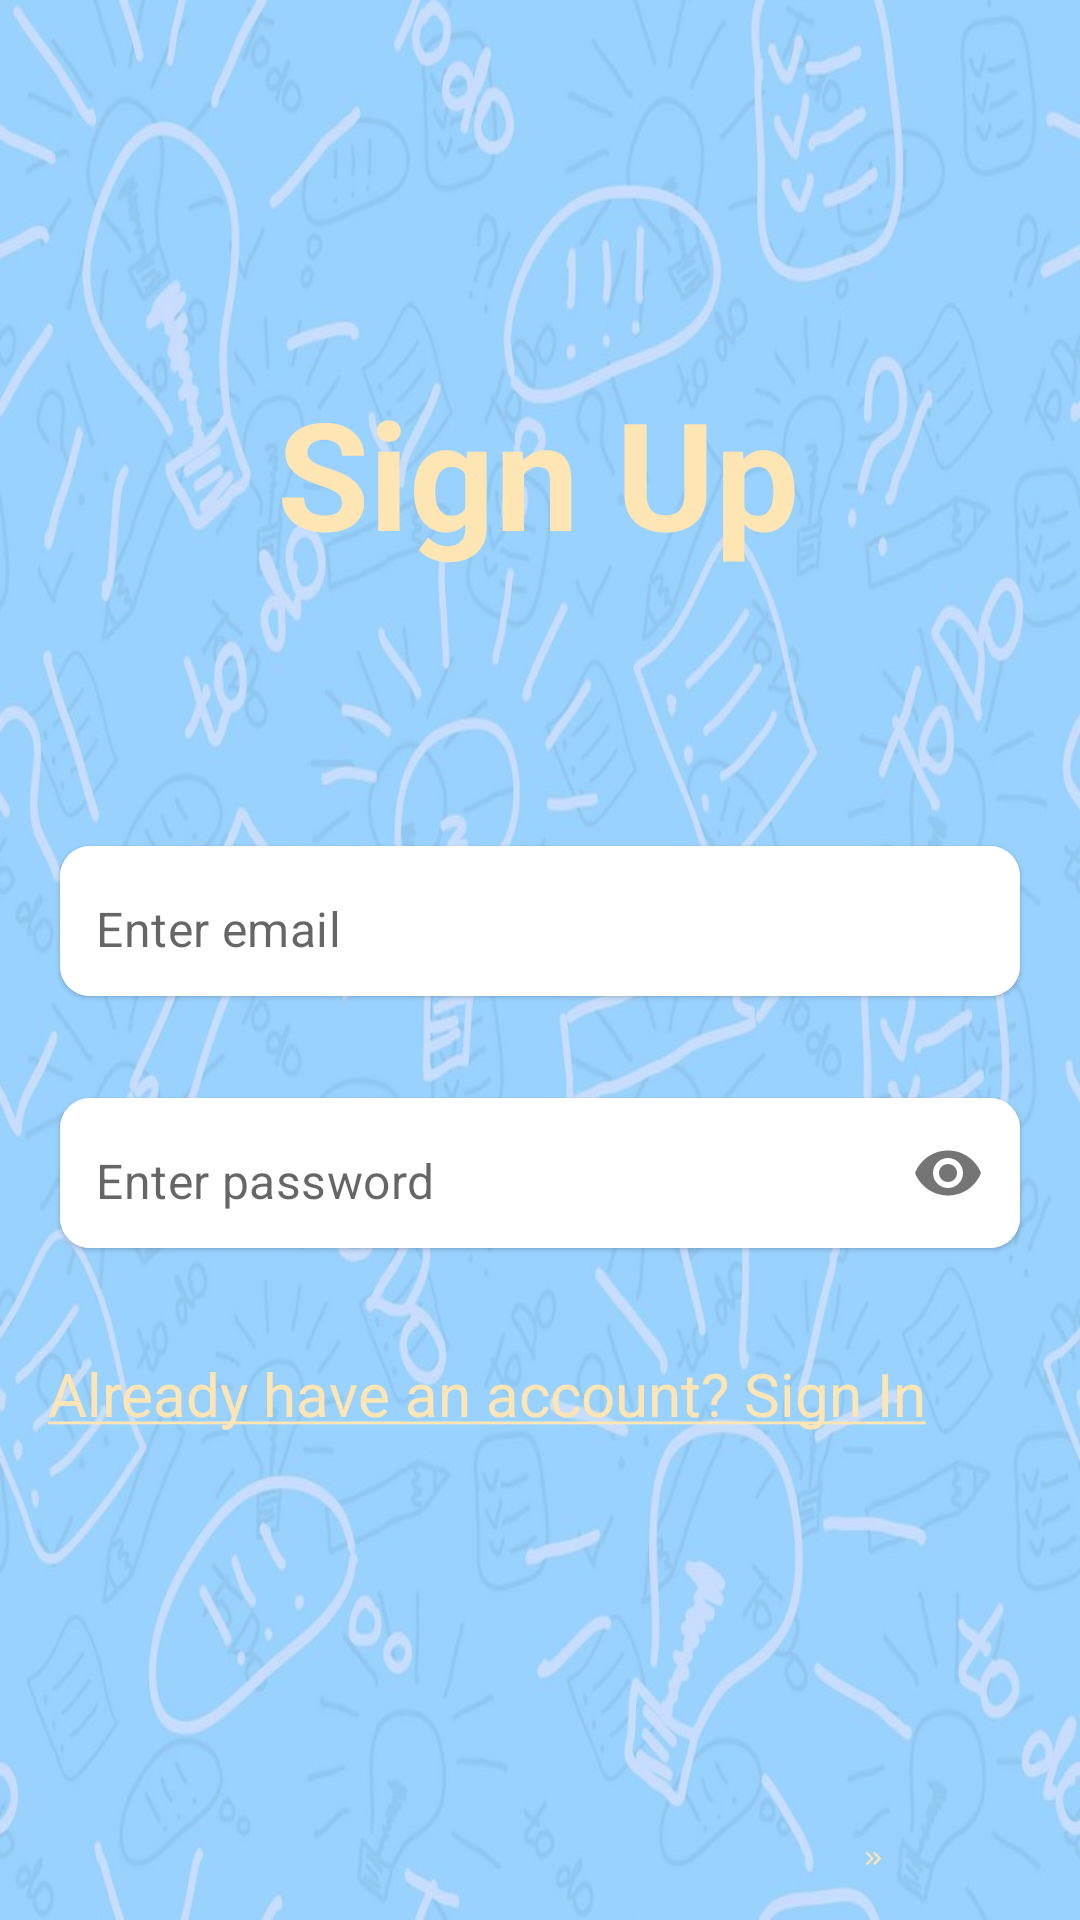

Android layout source for this screen:
<!-- AndroidManifest.xml: application theme Theme.TodoList -->
<!-- res/layout/fragment_signup.xml -->
<?xml version="1.0" encoding="utf-8"?>
<androidx.constraintlayout.widget.ConstraintLayout xmlns:android="http://schemas.android.com/apk/res/android"
    xmlns:app="http://schemas.android.com/apk/res-auto"
    xmlns:tools="http://schemas.android.com/tools"
    android:layout_width="match_parent"
    android:layout_height="match_parent"
    android:background="@drawable/app_bg"
    tools:context=".fragments.SignupFragment">

    <TextView
        android:id="@+id/textView"
        android:layout_width="wrap_content"
        android:layout_height="wrap_content"
        android:layout_marginTop="124dp"
        android:text="@string/sign_up"
        android:textColor="@color/peach"
        android:textSize="50sp"
        android:textStyle="bold"
        app:layout_constraintEnd_toEndOf="parent"
        app:layout_constraintHorizontal_bias="0.497"
        app:layout_constraintStart_toStartOf="parent"
        app:layout_constraintTop_toTopOf="parent" />

    <com.google.android.material.card.MaterialCardView
        android:id="@+id/materialCardView"
        android:layout_width="0dp"
        android:layout_height="wrap_content"
        android:layout_marginHorizontal="15dp"
        android:layout_marginTop="276dp"
        android:layout_marginBottom="277dp"
        android:elevation="10dp"
        app:cardCornerRadius="10dp"
        app:cardUseCompatPadding="true"
        app:flow_horizontalBias="0.5"
        app:layout_constraintBottom_toTopOf="@+id/imageViewnextbtn"
        app:layout_constraintEnd_toEndOf="parent"
        app:layout_constraintHorizontal_bias="0.0"
        app:layout_constraintStart_toStartOf="parent"
        app:layout_constraintTop_toTopOf="parent">

        <com.google.android.material.textfield.TextInputLayout
            android:layout_width="match_parent"
            android:layout_height="50dp"
            app:boxStrokeWidth="0dp"
            app:boxStrokeWidthFocused="0dp"
            app:hintEnabled="false">


            <com.google.android.material.textfield.TextInputEditText
                android:id="@+id/email"
                android:layout_width="match_parent"
                android:layout_height="match_parent"
                android:background="@color/white"
                android:hint="@string/enter_email"
                android:inputType="textEmailAddress"
                android:paddingStart="12dp"
                android:paddingTop="15dp" />

        </com.google.android.material.textfield.TextInputLayout>


    </com.google.android.material.card.MaterialCardView>

    <com.google.android.material.card.MaterialCardView
        android:id="@+id/materialCardView2"
        android:layout_width="0dp"
        android:layout_height="wrap_content"
        android:layout_marginHorizontal="15dp"
        android:layout_marginTop="360dp"
        android:elevation="10dp"
        app:cardCornerRadius="10dp"
        app:cardUseCompatPadding="true"
        app:flow_horizontalBias="0.5"
        app:layout_constraintEnd_toEndOf="parent"
        app:layout_constraintHorizontal_bias="0.517"
        app:layout_constraintStart_toStartOf="parent"
        app:layout_constraintTop_toTopOf="parent">

        <com.google.android.material.textfield.TextInputLayout
            android:layout_width="match_parent"
            android:layout_height="50dp"
            app:boxStrokeWidth="0dp"
            app:boxStrokeWidthFocused="0dp"
            app:passwordToggleEnabled="true"
            app:hintEnabled="false">


            <com.google.android.material.textfield.TextInputEditText
                android:id="@+id/pass"
                android:layout_width="match_parent"
                android:layout_height="match_parent"
                android:background="@color/white"
                android:hint="@string/enter_password"
                android:inputType="textPassword"
                android:paddingStart="12dp"
                android:paddingTop="15dp" />

        </com.google.android.material.textfield.TextInputLayout>


    </com.google.android.material.card.MaterialCardView>

    <TextView
        android:id="@+id/textView2"
        android:layout_width="wrap_content"
        android:layout_height="wrap_content"
        android:layout_marginStart="16dp"
        android:layout_marginTop="29dp"
        android:text="@string/already_have_an_account_sign_in"
        android:textColor="@color/peach"
        android:textSize="20sp"
        app:layout_constraintStart_toStartOf="parent"
        app:layout_constraintTop_toBottomOf="@+id/materialCardView2"
        />

    <ImageView
        android:id="@+id/imageViewnextbtn"
        android:layout_width="100dp"
        android:layout_height="0dp"
        android:layout_marginEnd="19dp"
        android:layout_marginBottom="16dp"
        android:src="@drawable/baseline_keyboard_double_arrow_right_24"
        app:layout_constraintBottom_toBottomOf="parent"
        app:layout_constraintEnd_toEndOf="parent"
        app:layout_constraintTop_toBottomOf="@+id/materialCardView"
        android:contentDescription="@string/proceed_image_button" />

    <ProgressBar
        android:id="@+id/progressbar"
        android:layout_width="105dp"
        android:layout_height="97dp"
        android:layout_marginTop="40dp"
        android:visibility="gone"
        android:layout_marginEnd="52dp"
        app:flow_horizontalBias="0.5"
        app:layout_constraintEnd_toEndOf="@+id/textView2"
        app:layout_constraintTop_toBottomOf="@+id/textView2"
        android:indeterminateTint="@color/peach"/>


</androidx.constraintlayout.widget.ConstraintLayout>
<!-- resources referenced by this layout -->
<resources>
  <color name="peach">#FDE5B4</color>
  <color name="white">#FFFFFFFF</color>
  <!-- drawable app_bg: jpg bitmap (drawable, 114412 bytes) -->
  <!-- drawable baseline_keyboard_double_arrow_right_24 (drawable) -->
  <vector android:height="24dp" android:tint="#FDE5B4"
      android:viewportHeight="24" android:viewportWidth="24"
      android:width="24dp" xmlns:android="http://schemas.android.com/apk/res/android">
      <path android:fillColor="@android:color/white" android:pathData="M6.41,6l-1.41,1.41l4.58,4.59l-4.58,4.59l1.41,1.41l6,-6z"/>
      <path android:fillColor="@android:color/white" android:pathData="M13,6l-1.41,1.41l4.58,4.59l-4.58,4.59l1.41,1.41l6,-6z"/>
  </vector>
  <string name="already_have_an_account_sign_in"><u>Already have an account? Sign In</u></string>
  <string name="enter_email">Enter email</string>
  <string name="enter_password">Enter password</string>
  <string name="proceed_image_button">Proceed image button</string>
  <string name="sign_up">Sign Up</string>
  <style name="Theme.TodoList" parent="Theme.MaterialComponents.Light.NoActionBar">
          
          <item name="colorPrimary">@color/blue</item>
          <item name="colorPrimaryVariant">@color/white</item>
          <item name="colorOnPrimary">@color/white</item>
          
          <item name="colorSecondary">@color/teal_200</item>
          <item name="colorSecondaryVariant">@color/teal_700</item>
          <item name="colorOnSecondary">@color/black</item>
          
          <item name="android:statusBarColor">@color/white</item>
          
      </style>
  <color name="blue">#28B6FE</color>
  <color name="teal_200">#FF03DAC5</color>
  <color name="teal_700">#FF018786</color>
  <color name="black">#FF000000</color>
</resources>
